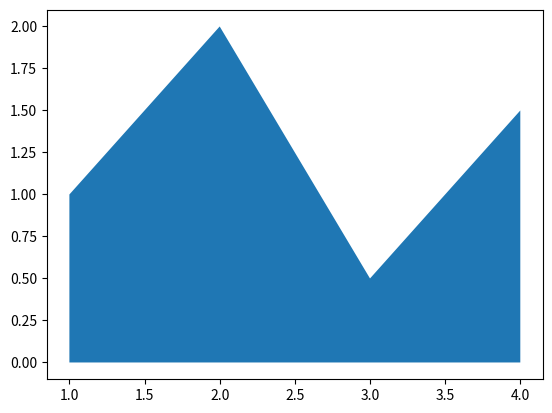

Source code (Python):
#Diagrama de areas
import matplotlib.pyplot as plt

fig, ax = plt.subplots()
ax.fill_between([1, 2, 3, 4], [1, 2, 0.5, 1.5])

plt.show()